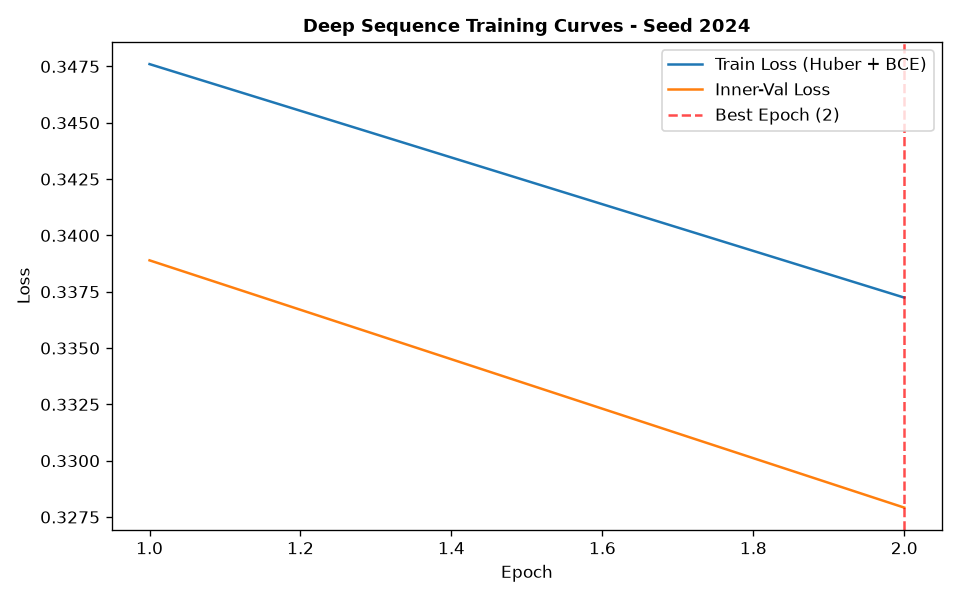

The data file committed next to this chart (first rows):
epoch, train_loss, train_ret_loss, train_dir_loss, val_loss, val_ret_loss, val_dir_loss, lr
1, 0.3476, 0.002157, 0.6909, 0.3389, 0.0008592, 0.6761, 0.001
2, 0.3372, 0.0009017, 0.6727, 0.3279, 0.0006339, 0.6546, 0.001
